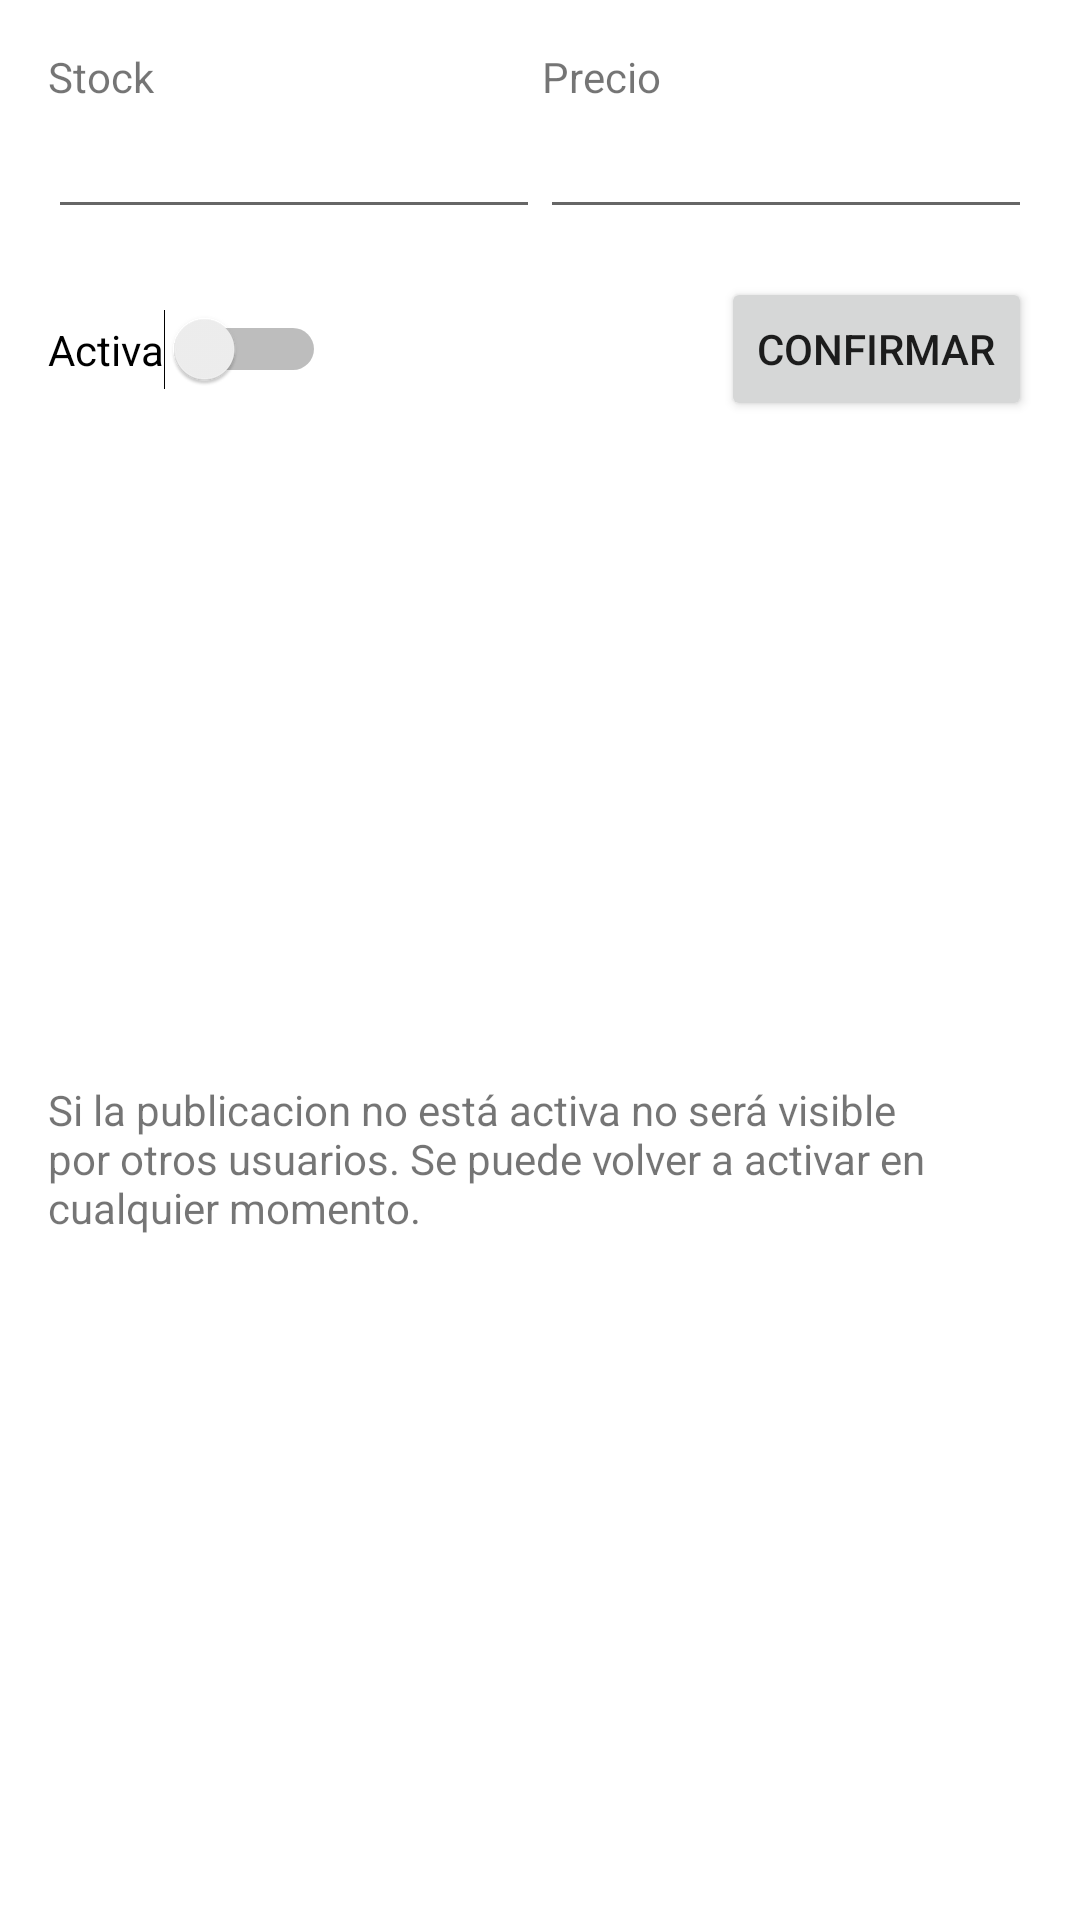

Layout XML and referenced resources for this Android screen:
<!-- AndroidManifest.xml: application theme Theme.TiendaMovil -->
<!-- res/layout/dialog_editar_publicacion.xml -->
<?xml version="1.0" encoding="utf-8"?>
<androidx.constraintlayout.widget.ConstraintLayout xmlns:android="http://schemas.android.com/apk/res/android"
    xmlns:app="http://schemas.android.com/apk/res-auto"
    xmlns:tools="http://schemas.android.com/tools"
    android:layout_width="match_parent"
    android:layout_height="wrap_content"
    android:background="#FFFFFF">

    <Button
        android:id="@+id/btConfirmarCambios"
        android:layout_width="wrap_content"
        android:layout_height="wrap_content"
        android:layout_marginTop="16dp"
        android:layout_marginEnd="16dp"
        android:text="confirmar"
        app:layout_constraintEnd_toEndOf="parent"
        app:layout_constraintTop_toBottomOf="@+id/linearLayout3" />

    <LinearLayout
        android:id="@+id/linearLayout"
        android:layout_width="0dp"
        android:layout_height="wrap_content"
        android:layout_marginStart="16dp"
        android:layout_marginTop="16dp"
        android:layout_marginEnd="16dp"
        android:orientation="horizontal"
        app:layout_constraintEnd_toEndOf="parent"
        app:layout_constraintStart_toStartOf="parent"
        app:layout_constraintTop_toTopOf="parent">

        <TextView
            android:id="@+id/textView35"
            android:layout_width="wrap_content"
            android:layout_height="wrap_content"
            android:layout_weight="1"
            android:text="Stock" />

        <TextView
            android:id="@+id/textView38"
            android:layout_width="wrap_content"
            android:layout_height="wrap_content"
            android:layout_marginStart="6dp"
            android:layout_weight="1"
            android:text="Precio" />
    </LinearLayout>

    <LinearLayout
        android:id="@+id/linearLayout3"
        android:layout_width="0dp"
        android:layout_height="wrap_content"
        android:layout_marginStart="16dp"
        android:layout_marginEnd="16dp"
        android:orientation="horizontal"
        app:layout_constraintEnd_toEndOf="parent"
        app:layout_constraintStart_toStartOf="parent"
        app:layout_constraintTop_toBottomOf="@+id/linearLayout">

        <EditText
            android:id="@+id/etStock"
            android:layout_width="wrap_content"
            android:layout_height="wrap_content"
            android:layout_weight="1"
            android:ems="10"
            android:inputType="number" />

        <EditText
            android:id="@+id/etPrecio"
            android:layout_width="wrap_content"
            android:layout_height="wrap_content"
            android:layout_weight="1"
            android:ems="10"
            android:inputType="numberDecimal" />
    </LinearLayout>

    <Switch
        android:id="@+id/swEstado"
        android:layout_width="wrap_content"
        android:layout_height="wrap_content"
        android:layout_marginStart="16dp"
        android:text="Activa"
        app:layout_constraintBottom_toBottomOf="@+id/btConfirmarCambios"
        app:layout_constraintStart_toStartOf="parent"
        app:layout_constraintTop_toTopOf="@+id/btConfirmarCambios" />

    <TextView
        android:id="@+id/textView39"
        android:layout_width="0dp"
        android:layout_height="wrap_content"
        android:layout_marginStart="16dp"
        android:layout_marginTop="8dp"
        android:layout_marginEnd="16dp"
        android:layout_marginBottom="16dp"
        android:text="Si la publicacion no está activa no será visible por otros usuarios. Se puede volver a activar en cualquier momento."
        app:layout_constraintBottom_toBottomOf="parent"
        app:layout_constraintEnd_toEndOf="parent"
        app:layout_constraintStart_toStartOf="parent"
        app:layout_constraintTop_toBottomOf="@+id/btConfirmarCambios" />

</androidx.constraintlayout.widget.ConstraintLayout>
<!-- resources referenced by this layout -->
<resources>
  <style name="Theme.TiendaMovil" parent="Theme.MaterialComponents.DayNight.DarkActionBar">
          
          <item name="colorPrimary">@color/color_principal</item>
          <item name="colorPrimaryVariant">@color/color_secundario</item>
          <item name="colorOnPrimary">@color/white</item>
          
          <item name="colorSecondary">@color/color_principal</item>
          <item name="colorSecondaryVariant">@color/color_secundario</item>
          <item name="colorOnSecondary">@color/white</item>
          
          <item name="android:statusBarColor" tools:targetApi="l">@color/color_principal</item>
          <item name="android:windowBackground">#E1E1E1</item>
          
      </style>
  <color name="color_principal">#FF6D00</color>
  <color name="color_secundario">#FF8D38</color>
  <color name="white">#FFFFFFFF</color>
</resources>
